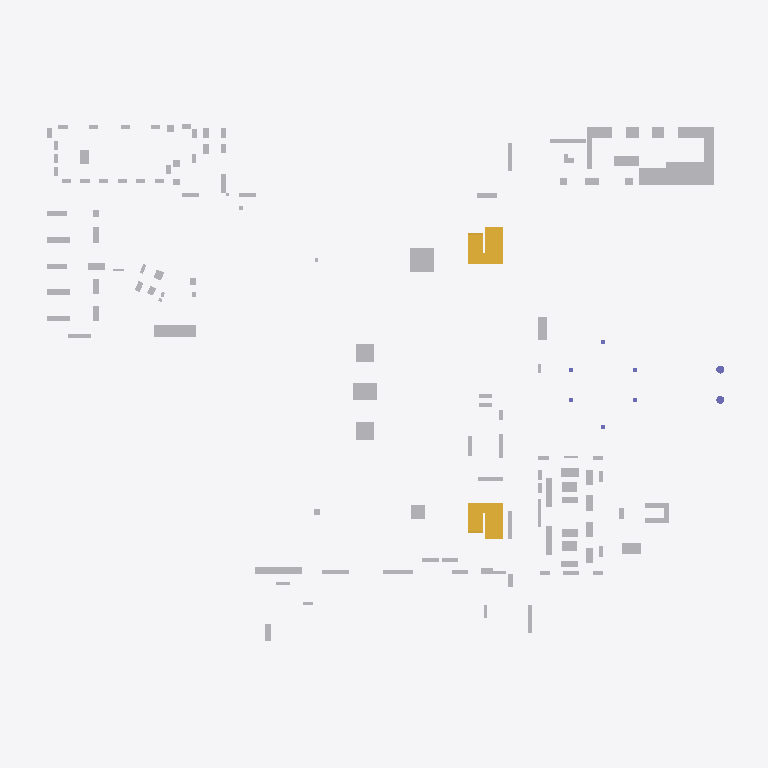
Plan cut of the same IFC building model at storey '02.02 Anfiteatro' (level 2.70 m, cut at 4.10 m), seen from above with north up, elements coloured by IFC class: 117 other elements (light grey), 2 stairs (yellow), 2 columns (violet). Cut surfaces are drawn darker.
Extent 107.2 m × 80.4 m × 11.8 m (x, y, z). Storeys (7): 01.00 Cota Rua at -2.85 m; 01.01 Patamar Exterior at -0.90 m; 01.02 Patamar Interior at -0.45 m; 02.00 Piso terreo at 0.00 m; 02.01 Pavimento at 0.05 m; 02.02 Anfiteatro at 2.70 m; 03. Piso 1 at 4.80 m. Elements (420): 195 IfcWallStandardCase, 127 IfcBuildingElementProxy, 60 IfcSlab, 26 IfcColumn, 12 IfcStair.

HEADER;
FILE_DESCRIPTION(('ViewDefinition [CoordinationView_V2.0]','ExchangeRequirement []'),'2;1');
FILE_NAME('0001','2019-09-04T18:38:22',(''),(''),'The EXPRESS Data Manager Version 5.02.0100.07 : 28 Aug 2013','20190808_0900(x64) - Exporter 19.2.0.0 - Alternate UI 19.2.0.0','');
FILE_SCHEMA(('IFC2X3'));
ENDSEC;
DATA;
#110=IFCPROJECT('2o27wH0a16txsyr8JO2cGr',#47,'0001',$,$,'Nome do projeto','Status do projeto',(#102),#97);
#175=IFCSITE('2o27wH0a16txsyr8JO2cGt',#47,'Default',$,$,#172,$,$,.ELEMENT.,$,$,$,$,$);
#118=IFCBUILDING('2o27wH0a16txsyr8JO2cGq',#47,'',$,$,#32,$,'',.ELEMENT.,$,$,$);
#129=IFCBUILDINGSTOREY('2o27wH0a16txsyr8GdyDZK',#47,'01.00 Cota Rua',$,'Level:8 mm Extremidade superior',#127,$,'01.00 Cota Rua',.ELEMENT.,-2.85);
#135=IFCBUILDINGSTOREY('2o27wH0a16txsyr8Gdy$lD',#47,'01.01 Patamar Exterior',$,'Level:8 mm Extremidade superior',#134,$,'01.01 Patamar Exterior',.ELEMENT.,-0.9);
#141=IFCBUILDINGSTOREY('2o27wH0a16txsyr8Gdy$kC',#47,'01.02 Patamar Interior',$,'Level:8 mm Extremidade superior',#140,$,'01.02 Patamar Interior',.ELEMENT.,-0.45);
#145=IFCBUILDINGSTOREY('2o27wH0a16txsyr8GdzPho',#47,'02.00 Piso terreo',$,'Level:8 mm Extremidade superior',#144,$,'02.00 Piso terreo',.ELEMENT.,0.0);
#151=IFCBUILDINGSTOREY('2o27wH0a16txsyr8GdyqEr',#47,'02.01 Pavimento',$,'Level:8 mm Extremidade superior',#150,$,'02.01 Pavimento',.ELEMENT.,0.05);
#157=IFCBUILDINGSTOREY('2o27wH0a16txsyr8GdyyF1',#47,'02.02 Anfiteatro',$,'Level:8 mm Extremidade superior',#156,$,'02.02 Anfiteatro',.ELEMENT.,2.7);
#163=IFCBUILDINGSTOREY('2o27wH0a16txsyr8GdzPbp',#47,'03. Piso 1',$,'Level:8 mm Extremidade superior',#162,$,'03. Piso 1',.ELEMENT.,4.8);
#39475=IFCSTAIR('2LxEFfj1n6pOITqDoR4JeX',#47,'Assembled Stair:Stair:425672',$,'Assembled Stair:Espelho máximo de 190 mm a 250 mm',#39474,$,'425672',.HALF_TURN_STAIR.);
#38759=IFCSTAIR('2LxEFfj1n6pOITqDoR4Jef',#47,'Assembled Stair:Stair:425664',$,'Assembled Stair:Espelho máximo de 190 mm a 250 mm',#38758,$,'425664',.HALF_TURN_STAIR.);
#51175=IFCBUILDINGELEMENTPROXY('0MFrxuN4T1OxAnNWeSvTJV',#47,'espaco_ocupado:espaco_ocupado:442084',$,'espaco_ocupado:espaco_ocupado',#51174,#51165,'442084',$);
#49084=IFCBUILDINGELEMENTPROXY('0MFrxuN4T1OxAnNWeSvThB',#47,'espaco_ocupado:espaco_ocupado:438512',$,'espaco_ocupado:espaco_ocupado',#49083,#49074,'438512',$);
#55558=IFCBUILDINGELEMENTPROXY('2WNLNV7UH0We_RL5Wz$wxL',#47,'espaco_ocupado:espaco_ocupado:447700',$,'espaco_ocupado:espaco_ocupado',#55557,#55548,'447700',$);
#51254=IFCBUILDINGELEMENTPROXY('0MFrxuN4T1OxAnNWeSvQem',#47,'espaco_ocupado:espaco_ocupado:442379',$,'espaco_ocupado:espaco_ocupado',#51253,#51244,'442379',$);
#49305=IFCBUILDINGELEMENTPROXY('0MFrxuN4T1OxAnNWeSvTlU',#47,'espaco_ocupado:espaco_ocupado:438757',$,'espaco_ocupado:espaco_ocupado',#49304,#49295,'438757',$);
#51017=IFCBUILDINGELEMENTPROXY('0MFrxuN4T1OxAnNWeSvTGP',#47,'espaco_ocupado:espaco_ocupado:441890',$,'espaco_ocupado:espaco_ocupado',#51016,#51007,'441890',$);
#47802=IFCBUILDINGELEMENTPROXY('37zNJJedT0nuc3Vjf$5r9C',#47,'espaco_ocupado:espaco_ocupado:436817',$,'espaco_ocupado:espaco_ocupado',#47800,#47791,'436817',$);
#49163=IFCBUILDINGELEMENTPROXY('0MFrxuN4T1OxAnNWeSvTj$',#47,'espaco_ocupado:espaco_ocupado:438596',$,'espaco_ocupado:espaco_ocupado',#49162,#49153,'438596',$);
#49227=IFCBUILDINGELEMENTPROXY('0MFrxuN4T1OxAnNWeSvTk6',#47,'espaco_ocupado:espaco_ocupado:438717',$,'espaco_ocupado:espaco_ocupado',#49226,#49217,'438717',$);
#50780=IFCBUILDINGELEMENTPROXY('0MFrxuN4T1OxAnNWeSvTPl',#47,'espaco_ocupado:espaco_ocupado:441428',$,'espaco_ocupado:espaco_ocupado',#50779,#50770,'441428',$);
#50480=IFCBUILDINGELEMENTPROXY('0MFrxuN4T1OxAnNWeSvT16',#47,'espaco_ocupado:espaco_ocupado:440957',$,'espaco_ocupado:espaco_ocupado',#50479,#50470,'440957',$);
#51096=IFCBUILDINGELEMENTPROXY('0MFrxuN4T1OxAnNWeSvTHV',#47,'espaco_ocupado:espaco_ocupado:441956',$,'espaco_ocupado:espaco_ocupado',#51095,#51086,'441956',$);
#53736=IFCBUILDINGELEMENTPROXY('0MFrxuN4T1OxAnNWeSvQUn',#47,'espaco_ocupado:espaco_ocupado:445834',$,'espaco_ocupado:espaco_ocupado',#53735,#53726,'445834',$);
#59623=IFCBUILDINGELEMENTPROXY('3xJc09LWr3bB_HaC30YaDU',#47,'espaco_ocupado:espaco_ocupado:472940',$,'espaco_ocupado:espaco_ocupado',#59621,#59612,'472940',$);
#48545=IFCBUILDINGELEMENTPROXY('0MFrxuN4T1OxAnNWeSvSIx',#47,'espaco_ocupado:espaco_ocupado:437888',$,'espaco_ocupado:espaco_ocupado',#48544,#48535,'437888',$);
#52030=IFCBUILDINGELEMENTPROXY('0MFrxuN4T1OxAnNWeSvQuM',#47,'espaco_ocupado:espaco_ocupado:443437',$,'espaco_ocupado:espaco_ocupado',#52029,#52020,'443437',$);
#52094=IFCBUILDINGELEMENTPROXY('0MFrxuN4T1OxAnNWeSvQwV',#47,'espaco_ocupado:espaco_ocupado:443556',$,'espaco_ocupado:espaco_ocupado',#52093,#52084,'443556',$);
#52693=IFCBUILDINGELEMENTPROXY('0MFrxuN4T1OxAnNWeSvQrZ',#47,'espaco_ocupado:espaco_ocupado:444248',$,'espaco_ocupado:espaco_ocupado',#52692,#52683,'444248',$);
#50701=IFCBUILDINGELEMENTPROXY('0MFrxuN4T1OxAnNWeSvT7p',#47,'espaco_ocupado:espaco_ocupado:441288',$,'espaco_ocupado:espaco_ocupado',#50700,#50691,'441288',$);
#51951=IFCBUILDINGELEMENTPROXY('0MFrxuN4T1OxAnNWeSvQdv',#47,'espaco_ocupado:espaco_ocupado:443330',$,'espaco_ocupado:espaco_ocupado',#51950,#51941,'443330',$);
#52615=IFCBUILDINGELEMENTPROXY('0MFrxuN4T1OxAnNWeSvQqJ',#47,'espaco_ocupado:espaco_ocupado:444200',$,'espaco_ocupado:espaco_ocupado',#52614,#52605,'444200',$);
#50401=IFCBUILDINGELEMENTPROXY('0MFrxuN4T1OxAnNWeSvTFr',#47,'espaco_ocupado:espaco_ocupado:440782',$,'espaco_ocupado:espaco_ocupado',#50400,#50391,'440782',$);
#50859=IFCBUILDINGELEMENTPROXY('0MFrxuN4T1OxAnNWeSvTR5',#47,'espaco_ocupado:espaco_ocupado:441598',$,'espaco_ocupado:espaco_ocupado',#50858,#50849,'441598',$);
#45558=IFCBUILDINGELEMENTPROXY('37zNJJedT0nuc3Vjf$5sSU',#47,'espaco_ocupado:espaco_ocupado:433923',$,'espaco_ocupado:espaco_ocupado',#45557,#45548,'433923',$);
#45685=IFCBUILDINGELEMENTPROXY('37zNJJedT0nuc3Vjf$5sUE',#47,'espaco_ocupado:espaco_ocupado:434067',$,'espaco_ocupado:espaco_ocupado',#45684,#45675,'434067',$);
#50938=IFCBUILDINGELEMENTPROXY('0MFrxuN4T1OxAnNWeSvTT9',#47,'espaco_ocupado:espaco_ocupado:441714',$,'espaco_ocupado:espaco_ocupado',#50937,#50928,'441714',$);
#53277=IFCBUILDINGELEMENTPROXY('0MFrxuN4T1OxAnNWeSvQ1e',#47,'espaco_ocupado:espaco_ocupado:445011',$,'espaco_ocupado:espaco_ocupado',#53276,#53267,'445011',$);
#43338=IFCBUILDINGELEMENTPROXY('37zNJJedT0nuc3Vjf$5sfV',#47,'espaco_ocupado:espaco_ocupado:430658',$,'espaco_ocupado:espaco_ocupado',#43336,#43327,'430658',$);
#47960=IFCBUILDINGELEMENTPROXY('0MFrxuN4T1OxAnNWeSvS5d',#47,'espaco_ocupado:espaco_ocupado:437084',$,'espaco_ocupado:espaco_ocupado',#47959,#47950,'437084',$);
#46047=IFCBUILDINGELEMENTPROXY('37zNJJedT0nuc3Vjf$5rb5',#47,'espaco_ocupado:espaco_ocupado:434520',$,'espaco_ocupado:espaco_ocupado',#46046,#46037,'434520',$);
#45748=IFCBUILDINGELEMENTPROXY('37zNJJedT0nuc3Vjf$5sUt',#47,'espaco_ocupado:espaco_ocupado:434090',$,'espaco_ocupado:espaco_ocupado',#45747,#45738,'434090',$);
#48386=IFCBUILDINGELEMENTPROXY('0MFrxuN4T1OxAnNWeSvSUU',#47,'espaco_ocupado:espaco_ocupado:437669',$,'espaco_ocupado:espaco_ocupado',#48385,#48376,'437669',$);
#49444=IFCBUILDINGELEMENTPROXY('0MFrxuN4T1OxAnNWeSvTaj',#47,'espaco_ocupado:espaco_ocupado:439062',$,'espaco_ocupado:espaco_ocupado',#49443,#49434,'439062',$);
#51556=IFCBUILDINGELEMENTPROXY('0MFrxuN4T1OxAnNWeSvQXv',#47,'espaco_ocupado:espaco_ocupado:442946',$,'espaco_ocupado:espaco_ocupado',#51555,#51546,'442946',$);
#52915=IFCBUILDINGELEMENTPROXY('0MFrxuN4T1OxAnNWeSvQAu',#47,'espaco_ocupado:espaco_ocupado:444547',$,'espaco_ocupado:espaco_ocupado',#52914,#52905,'444547',$);
#47881=IFCBUILDINGELEMENTPROXY('0MFrxuN4T1OxAnNWeSvS3F',#47,'espaco_ocupado:espaco_ocupado:436980',$,'espaco_ocupado:espaco_ocupado',#47880,#47871,'436980',$);
#52772=IFCBUILDINGELEMENTPROXY('0MFrxuN4T1OxAnNWeSvQtW',#47,'espaco_ocupado:espaco_ocupado:444379',$,'espaco_ocupado:espaco_ocupado',#52771,#52762,'444379',$);
#52851=IFCBUILDINGELEMENTPROXY('0MFrxuN4T1OxAnNWeSvQ9p',#47,'espaco_ocupado:espaco_ocupado:444488',$,'espaco_ocupado:espaco_ocupado',#52850,#52841,'444488',$);
#52978=IFCBUILDINGELEMENTPROXY('0MFrxuN4T1OxAnNWeSvQAY',#47,'espaco_ocupado:espaco_ocupado:444569',$,'espaco_ocupado:espaco_ocupado',#52977,#52968,'444569',$);
#47580=IFCBUILDINGELEMENTPROXY('37zNJJedT0nuc3Vjf$5r4_',#47,'espaco_ocupado:espaco_ocupado:436515',$,'espaco_ocupado:espaco_ocupado',#47579,#47570,'436515',$);
#51872=IFCBUILDINGELEMENTPROXY('0MFrxuN4T1OxAnNWeSvQbW',#47,'espaco_ocupado:espaco_ocupado:443227',$,'espaco_ocupado:espaco_ocupado',#51871,#51862,'443227',$);
#45479=IFCBUILDINGELEMENTPROXY('37zNJJedT0nuc3Vjf$5sQP',#47,'espaco_ocupado:espaco_ocupado:433796',$,'espaco_ocupado:espaco_ocupado',#45477,#45468,'433796',$);
#45622=IFCBUILDINGELEMENTPROXY('37zNJJedT0nuc3Vjf$5sTr',#47,'espaco_ocupado:espaco_ocupado:434024',$,'espaco_ocupado:espaco_ocupado',#45621,#45612,'434024',$);
#48625=IFCBUILDINGELEMENTPROXY('0MFrxuN4T1OxAnNWeSvSJi',#47,'espaco_ocupado:espaco_ocupado:437975',$,'espaco_ocupado:espaco_ocupado',#48623,#48614,'437975',$);
#49380=IFCBUILDINGELEMENTPROXY('0MFrxuN4T1OxAnNWeSvTXy',#47,'espaco_ocupado:espaco_ocupado:438855',$,'espaco_ocupado:espaco_ocupado',#49379,#49374,'438855',$);
#53657=IFCBUILDINGELEMENTPROXY('0MFrxuN4T1OxAnNWeSvQOp',#47,'espaco_ocupado:espaco_ocupado:445448',$,'espaco_ocupado:espaco_ocupado',#53656,#53647,'445448',$);
#50622=IFCBUILDINGELEMENTPROXY('0MFrxuN4T1OxAnNWeSvT44',#47,'espaco_ocupado:espaco_ocupado:441151',$,'espaco_ocupado:espaco_ocupado',#50621,#50612,'441151',$);
#46111=IFCBUILDINGELEMENTPROXY('37zNJJedT0nuc3Vjf$5rdH',#47,'espaco_ocupado:espaco_ocupado:434636',$,'espaco_ocupado:espaco_ocupado',#46110,#46101,'434636',$);
#48704=IFCBUILDINGELEMENTPROXY('0MFrxuN4T1OxAnNWeSvSLO',#47,'espaco_ocupado:espaco_ocupado:438115',$,'espaco_ocupado:espaco_ocupado',#48703,#48694,'438115',$);
#53356=IFCBUILDINGELEMENTPROXY('0MFrxuN4T1OxAnNWeSvQ2U',#47,'espaco_ocupado:espaco_ocupado:445093',$,'espaco_ocupado:espaco_ocupado',#53355,#53346,'445093',$);
#45099=IFCBUILDINGELEMENTPROXY('37zNJJedT0nuc3Vjf$5sJJ',#47,'espaco_ocupado:espaco_ocupado:433358',$,'espaco_ocupado:espaco_ocupado',#45098,#45089,'433358',$);
#53515=IFCBUILDINGELEMENTPROXY('0MFrxuN4T1OxAnNWeSvQ5e',#47,'espaco_ocupado:espaco_ocupado:445267',$,'espaco_ocupado:espaco_ocupado',#53514,#53505,'445267',$);
#53579=IFCBUILDINGELEMENTPROXY('0MFrxuN4T1OxAnNWeSvQ7h',#47,'espaco_ocupado:espaco_ocupado:445392',$,'espaco_ocupado:espaco_ocupado',#53578,#53569,'445392',$);
#45826=IFCBUILDINGELEMENTPROXY('37zNJJedT0nuc3Vjf$5sVz',#47,'espaco_ocupado:espaco_ocupado:434144',$,'espaco_ocupado:espaco_ocupado',#45825,#45816,'434144',$);
#45905=IFCBUILDINGELEMENTPROXY('37zNJJedT0nuc3Vjf$5rXn',#47,'espaco_ocupado:espaco_ocupado:434284',$,'espaco_ocupado:espaco_ocupado',#45904,#45895,'434284',$);
#45969=IFCBUILDINGELEMENTPROXY('37zNJJedT0nuc3Vjf$5rat',#47,'espaco_ocupado:espaco_ocupado:434474',$,'espaco_ocupado:espaco_ocupado',#45968,#45959,'434474',$);
#52251=IFCBUILDINGELEMENTPROXY('0MFrxuN4T1OxAnNWeSvQzh',#47,'espaco_ocupado:espaco_ocupado:443728',$,'espaco_ocupado:espaco_ocupado',#52250,#52241,'443728',$);
#48862=IFCBUILDINGELEMENTPROXY('0MFrxuN4T1OxAnNWeSvTeX',#47,'espaco_ocupado:espaco_ocupado:438298',$,'espaco_ocupado:espaco_ocupado',#48861,#48852,'438298',$);
#48228=IFCBUILDINGELEMENTPROXY('0MFrxuN4T1OxAnNWeSvSPk',#47,'espaco_ocupado:espaco_ocupado:437333',$,'espaco_ocupado:espaco_ocupado',#48227,#48218,'437333',$);
#55154=IFCBUILDINGELEMENTPROXY('2WNLNV7UH0We_RL5Wz$wZf',#47,'espaco_ocupado:espaco_ocupado:447208',$,'espaco_ocupado:espaco_ocupado',#55153,#55140,'447208',$);
#45257=IFCBUILDINGELEMENTPROXY('37zNJJedT0nuc3Vjf$5sMU',#47,'espaco_ocupado:espaco_ocupado:433539',$,'espaco_ocupado:espaco_ocupado',#45256,#45247,'433539',$);
#45400=IFCBUILDINGELEMENTPROXY('37zNJJedT0nuc3Vjf$5sP6',#47,'espaco_ocupado:espaco_ocupado:433755',$,'espaco_ocupado:espaco_ocupado',#45399,#45390,'433755',$);
#48024=IFCBUILDINGELEMENTPROXY('0MFrxuN4T1OxAnNWeSvS6S',#47,'espaco_ocupado:espaco_ocupado:437159',$,'espaco_ocupado:espaco_ocupado',#48023,#48014,'437159',$);
#51492=IFCBUILDINGELEMENTPROXY('0MFrxuN4T1OxAnNWeSvQkd',#47,'espaco_ocupado:espaco_ocupado:442780',$,'espaco_ocupado:espaco_ocupado',#51491,#51482,'442780',$);
#48087=IFCBUILDINGELEMENTPROXY('0MFrxuN4T1OxAnNWeSvSO$',#47,'espaco_ocupado:espaco_ocupado:437252',$,'espaco_ocupado:espaco_ocupado',#48086,#48077,'437252',$);
#48150=IFCBUILDINGELEMENTPROXY('0MFrxuN4T1OxAnNWeSvSOH',#47,'espaco_ocupado:espaco_ocupado:437290',$,'espaco_ocupado:espaco_ocupado',#48149,#48140,'437290',$);
#51714=IFCBUILDINGELEMENTPROXY('0MFrxuN4T1OxAnNWeSvQZe',#47,'espaco_ocupado:espaco_ocupado:443091',$,'espaco_ocupado:espaco_ocupado',#51713,#51704,'443091',$);
#44831=IFCBUILDINGELEMENTPROXY('37zNJJedT0nuc3Vjf$5sFg',#47,'espaco_ocupado:espaco_ocupado:433143',$,'espaco_ocupado:espaco_ocupado',#44829,#44820,'433143',$);
#44895=IFCBUILDINGELEMENTPROXY('37zNJJedT0nuc3Vjf$5sHU',#47,'espaco_ocupado:espaco_ocupado:433219',$,'espaco_ocupado:espaco_ocupado',#44894,#44885,'433219',$);
#51333=IFCBUILDINGELEMENTPROXY('0MFrxuN4T1OxAnNWeSvQgj',#47,'espaco_ocupado:espaco_ocupado:442518',$,'espaco_ocupado:espaco_ocupado',#51332,#51323,'442518',$);
#53436=IFCBUILDINGELEMENTPROXY('0MFrxuN4T1OxAnNWeSvQ33',#47,'espaco_ocupado:espaco_ocupado:445176',$,'espaco_ocupado:espaco_ocupado',#53434,#53425,'445176',$);
#48942=IFCBUILDINGELEMENTPROXY('0MFrxuN4T1OxAnNWeSvTfg',#47,'espaco_ocupado:espaco_ocupado:438353',$,'espaco_ocupado:espaco_ocupado',#48940,#48931,'438353',$);
#52172=IFCBUILDINGELEMENTPROXY('0MFrxuN4T1OxAnNWeSvQxh',#47,'espaco_ocupado:espaco_ocupado:443600',$,'espaco_ocupado:espaco_ocupado',#52171,#52162,'443600',$);
#54989=IFCBUILDINGELEMENTPROXY('2WNLNV7UH0We_RL5Wz$wkD',#47,'espaco_ocupado:espaco_ocupado:446860',$,'espaco_ocupado:espaco_ocupado',#54987,#54974,'446860',$);
#40369=IFCCOLUMN('2LxEFfj1n6pOITsDgR4Je_',#47,'Coluna Atrio:Coluna Entrada:425687',$,'Coluna Atrio:Coluna Entrada',#40368,#40363,'425687');
#43522=IFCBUILDINGELEMENTPROXY('37zNJJedT0nuc3Vjf$5syM',#47,'espaco_ocupado:espaco_ocupado:431883',$,'espaco_ocupado:espaco_ocupado',#43521,#43512,'431883',$);
#44958=IFCBUILDINGELEMENTPROXY('37zNJJedT0nuc3Vjf$5sIT',#47,'espaco_ocupado:espaco_ocupado:433280',$,'espaco_ocupado:espaco_ocupado',#44957,#44948,'433280',$);
#50322=IFCBUILDINGELEMENTPROXY('0MFrxuN4T1OxAnNWeSvTCW',#47,'espaco_ocupado:espaco_ocupado:440603',$,'espaco_ocupado:espaco_ocupado',#50321,#50312,'440603',$);
#55071=IFCBUILDINGELEMENTPROXY('2WNLNV7UH0We_RL5Wz$wX$',#47,'espaco_ocupado:espaco_ocupado:447102',$,'espaco_ocupado:espaco_ocupado',#55070,#55057,'447102',$);
#40788=IFCCOLUMN('2LxEFfj1n6pOITsDgR4SHv',#47,'Coluna Atrio:Coluna Entrada:426128',$,'Coluna Atrio:Coluna Entrada',#40787,#40782,'426128');
#44499=IFCBUILDINGELEMENTPROXY('37zNJJedT0nuc3Vjf$5sAI',#47,'espaco_ocupado:espaco_ocupado:432783',$,'espaco_ocupado:espaco_ocupado',#44498,#44489,'432783',$);
#44752=IFCBUILDINGELEMENTPROXY('37zNJJedT0nuc3Vjf$5sFI',#47,'espaco_ocupado:espaco_ocupado:433103',$,'espaco_ocupado:espaco_ocupado',#44751,#44742,'433103',$);
#50544=IFCBUILDINGELEMENTPROXY('0MFrxuN4T1OxAnNWeSvT3m',#47,'espaco_ocupado:espaco_ocupado:441035',$,'espaco_ocupado:espaco_ocupado',#50543,#50534,'441035',$);
#44169=IFCBUILDINGELEMENTPROXY('37zNJJedT0nuc3Vjf$5s5B',#47,'espaco_ocupado:espaco_ocupado:432470',$,'espaco_ocupado:espaco_ocupado',#44168,#44159,'432470',$);
#44421=IFCBUILDINGELEMENTPROXY('37zNJJedT0nuc3Vjf$5s8W',#47,'espaco_ocupado:espaco_ocupado:432701',$,'espaco_ocupado:espaco_ocupado',#44420,#44411,'432701',$);
#44563=IFCBUILDINGELEMENTPROXY('37zNJJedT0nuc3Vjf$5sCE',#47,'espaco_ocupado:espaco_ocupado:432915',$,'espaco_ocupado:espaco_ocupado',#44562,#44553,'432915',$);
#45021=IFCBUILDINGELEMENTPROXY('37zNJJedT0nuc3Vjf$5sIs',#47,'espaco_ocupado:espaco_ocupado:433323',$,'espaco_ocupado:espaco_ocupado',#45020,#45011,'433323',$);
#53056=IFCBUILDINGELEMENTPROXY('0MFrxuN4T1OxAnNWeSvQBP',#47,'espaco_ocupado:espaco_ocupado:444642',$,'espaco_ocupado:espaco_ocupado',#53055,#53046,'444642',$);
#53135=IFCBUILDINGELEMENTPROXY('0MFrxuN4T1OxAnNWeSvQD0',#47,'espaco_ocupado:espaco_ocupado:444795',$,'espaco_ocupado:espaco_ocupado',#53134,#53125,'444795',$);
#53199=IFCBUILDINGELEMENTPROXY('0MFrxuN4T1OxAnNWeSvQFd',#47,'espaco_ocupado:espaco_ocupado:444892',$,'espaco_ocupado:espaco_ocupado',#53198,#53189,'444892',$);
#44689=IFCBUILDINGELEMENTPROXY('37zNJJedT0nuc3Vjf$5sE2',#47,'espaco_ocupado:espaco_ocupado:433055',$,'espaco_ocupado:espaco_ocupado',#44688,#44679,'433055',$);
#46189=IFCBUILDINGELEMENTPROXY('37zNJJedT0nuc3Vjf$5rdl',#47,'espaco_ocupado:espaco_ocupado:434674',$,'espaco_ocupado:espaco_ocupado',#46188,#46179,'434674',$);
#46269=IFCBUILDINGELEMENTPROXY('37zNJJedT0nuc3Vjf$5rfA',#47,'espaco_ocupado:espaco_ocupado:434775',$,'espaco_ocupado:espaco_ocupado',#46267,#46258,'434775',$);
#55716=IFCBUILDINGELEMENTPROXY('2WNLNV7UH0We_RL5Wz$wmM',#47,'espaco_ocupado:espaco_ocupado:448023',$,'espaco_ocupado:espaco_ocupado',#55715,#55706,'448023',$);
#43443=IFCBUILDINGELEMENTPROXY('37zNJJedT0nuc3Vjf$5svX',#47,'espaco_ocupado:espaco_ocupado:431740',$,'espaco_ocupado:espaco_ocupado',#43442,#43433,'431740',$);
#43854=IFCBUILDINGELEMENTPROXY('37zNJJedT0nuc3Vjf$5s2l',#47,'espaco_ocupado:espaco_ocupado:432306',$,'espaco_ocupado:espaco_ocupado',#43853,#43844,'432306',$);
#48783=IFCBUILDINGELEMENTPROXY('0MFrxuN4T1OxAnNWeSvSNZ',#47,'espaco_ocupado:espaco_ocupado:438232',$,'espaco_ocupado:espaco_ocupado',#48782,#48773,'438232',$);
#51635=IFCBUILDINGELEMENTPROXY('0MFrxuN4T1OxAnNWeSvQXA',#47,'espaco_ocupado:espaco_ocupado:442993',$,'espaco_ocupado:espaco_ocupado',#51633,#51624,'442993',$);
#51793=IFCBUILDINGELEMENTPROXY('0MFrxuN4T1OxAnNWeSvQag',#47,'espaco_ocupado:espaco_ocupado:443153',$,'espaco_ocupado:espaco_ocupado',#51792,#51783,'443153',$);
#52330=IFCBUILDINGELEMENTPROXY('0MFrxuN4T1OxAnNWeSvQ_O',#47,'espaco_ocupado:espaco_ocupado:443811',$,'espaco_ocupado:espaco_ocupado',#52329,#52320,'443811',$);
#52394=IFCBUILDINGELEMENTPROXY('0MFrxuN4T1OxAnNWeSvQmn',#47,'espaco_ocupado:espaco_ocupado:443914',$,'espaco_ocupado:espaco_ocupado',#52393,#52384,'443914',$);
#52551=IFCBUILDINGELEMENTPROXY('0MFrxuN4T1OxAnNWeSvQpX',#47,'espaco_ocupado:espaco_ocupado:444122',$,'espaco_ocupado:espaco_ocupado',#52550,#52541,'444122',$);
#47723=IFCBUILDINGELEMENTPROXY('37zNJJedT0nuc3Vjf$5r7X',#47,'espaco_ocupado:espaco_ocupado:436732',$,'espaco_ocupado:espaco_ocupado',#47722,#47713,'436732',$);
#48307=IFCBUILDINGELEMENTPROXY('0MFrxuN4T1OxAnNWeSvSSo',#47,'espaco_ocupado:espaco_ocupado:437513',$,'espaco_ocupado:espaco_ocupado',#48306,#48297,'437513',$);
#43601=IFCBUILDINGELEMENTPROXY('37zNJJedT0nuc3Vjf$5s_6',#47,'espaco_ocupado:espaco_ocupado:432027',$,'espaco_ocupado:espaco_ocupado',#43600,#43591,'432027',$);
#43665=IFCBUILDINGELEMENTPROXY('37zNJJedT0nuc3Vjf$5s$3',#47,'espaco_ocupado:espaco_ocupado:432094',$,'espaco_ocupado:espaco_ocupado',#43664,#43655,'432094',$);
#43728=IFCBUILDINGELEMENTPROXY('37zNJJedT0nuc3Vjf$5s$a',#47,'espaco_ocupado:espaco_ocupado:432121',$,'espaco_ocupado:espaco_ocupado',#43727,#43718,'432121',$);
#43791=IFCBUILDINGELEMENTPROXY('37zNJJedT0nuc3Vjf$5s14',#47,'espaco_ocupado:espaco_ocupado:432217',$,'espaco_ocupado:espaco_ocupado',#43790,#43781,'432217',$);
#43917=IFCBUILDINGELEMENTPROXY('37zNJJedT0nuc3Vjf$5s3N',#47,'espaco_ocupado:espaco_ocupado:432330',$,'espaco_ocupado:espaco_ocupado',#43916,#43907,'432330',$);
#43980=IFCBUILDINGELEMENTPROXY('37zNJJedT0nuc3Vjf$5s3u',#47,'espaco_ocupado:espaco_ocupado:432357',$,'espaco_ocupado:espaco_ocupado',#43979,#43970,'432357',$);
#44043=IFCBUILDINGELEMENTPROXY('37zNJJedT0nuc3Vjf$5s4K',#47,'espaco_ocupado:espaco_ocupado:432393',$,'espaco_ocupado:espaco_ocupado',#44042,#44033,'432393',$);
#44106=IFCBUILDINGELEMENTPROXY('37zNJJedT0nuc3Vjf$5s4t',#47,'espaco_ocupado:espaco_ocupado:432426',$,'espaco_ocupado:espaco_ocupado',#44105,#44096,'432426',$);
#44232=IFCBUILDINGELEMENTPROXY('37zNJJedT0nuc3Vjf$5s6Y',#47,'espaco_ocupado:espaco_ocupado:432575',$,'espaco_ocupado:espaco_ocupado',#44231,#44222,'432575',$);
#44295=IFCBUILDINGELEMENTPROXY('37zNJJedT0nuc3Vjf$5s7r',#47,'espaco_ocupado:espaco_ocupado:432616',$,'espaco_ocupado:espaco_ocupado',#44294,#44285,'432616',$);
#44358=IFCBUILDINGELEMENTPROXY('37zNJJedT0nuc3Vjf$5s85',#47,'espaco_ocupado:espaco_ocupado:432664',$,'espaco_ocupado:espaco_ocupado',#44357,#44348,'432664',$);
#44626=IFCBUILDINGELEMENTPROXY('37zNJJedT0nuc3Vjf$5sCX',#47,'espaco_ocupado:espaco_ocupado:432956',$,'espaco_ocupado:espaco_ocupado',#44625,#44616,'432956',$);
#48466=IFCBUILDINGELEMENTPROXY('0MFrxuN4T1OxAnNWeSvSGF',#47,'espaco_ocupado:espaco_ocupado:437812',$,'espaco_ocupado:espaco_ocupado',#48464,#48455,'437812',$);
#55237=IFCBUILDINGELEMENTPROXY('2WNLNV7UH0We_RL5Wz$wan',#47,'espaco_ocupado:espaco_ocupado:447280',$,'espaco_ocupado:espaco_ocupado',#55236,#55223,'447280',$);
#47659=IFCBUILDINGELEMENTPROXY('37zNJJedT0nuc3Vjf$5r6p',#47,'espaco_ocupado:espaco_ocupado:436654',$,'espaco_ocupado:espaco_ocupado',#47658,#47649,'436654',$);
ENDSEC;